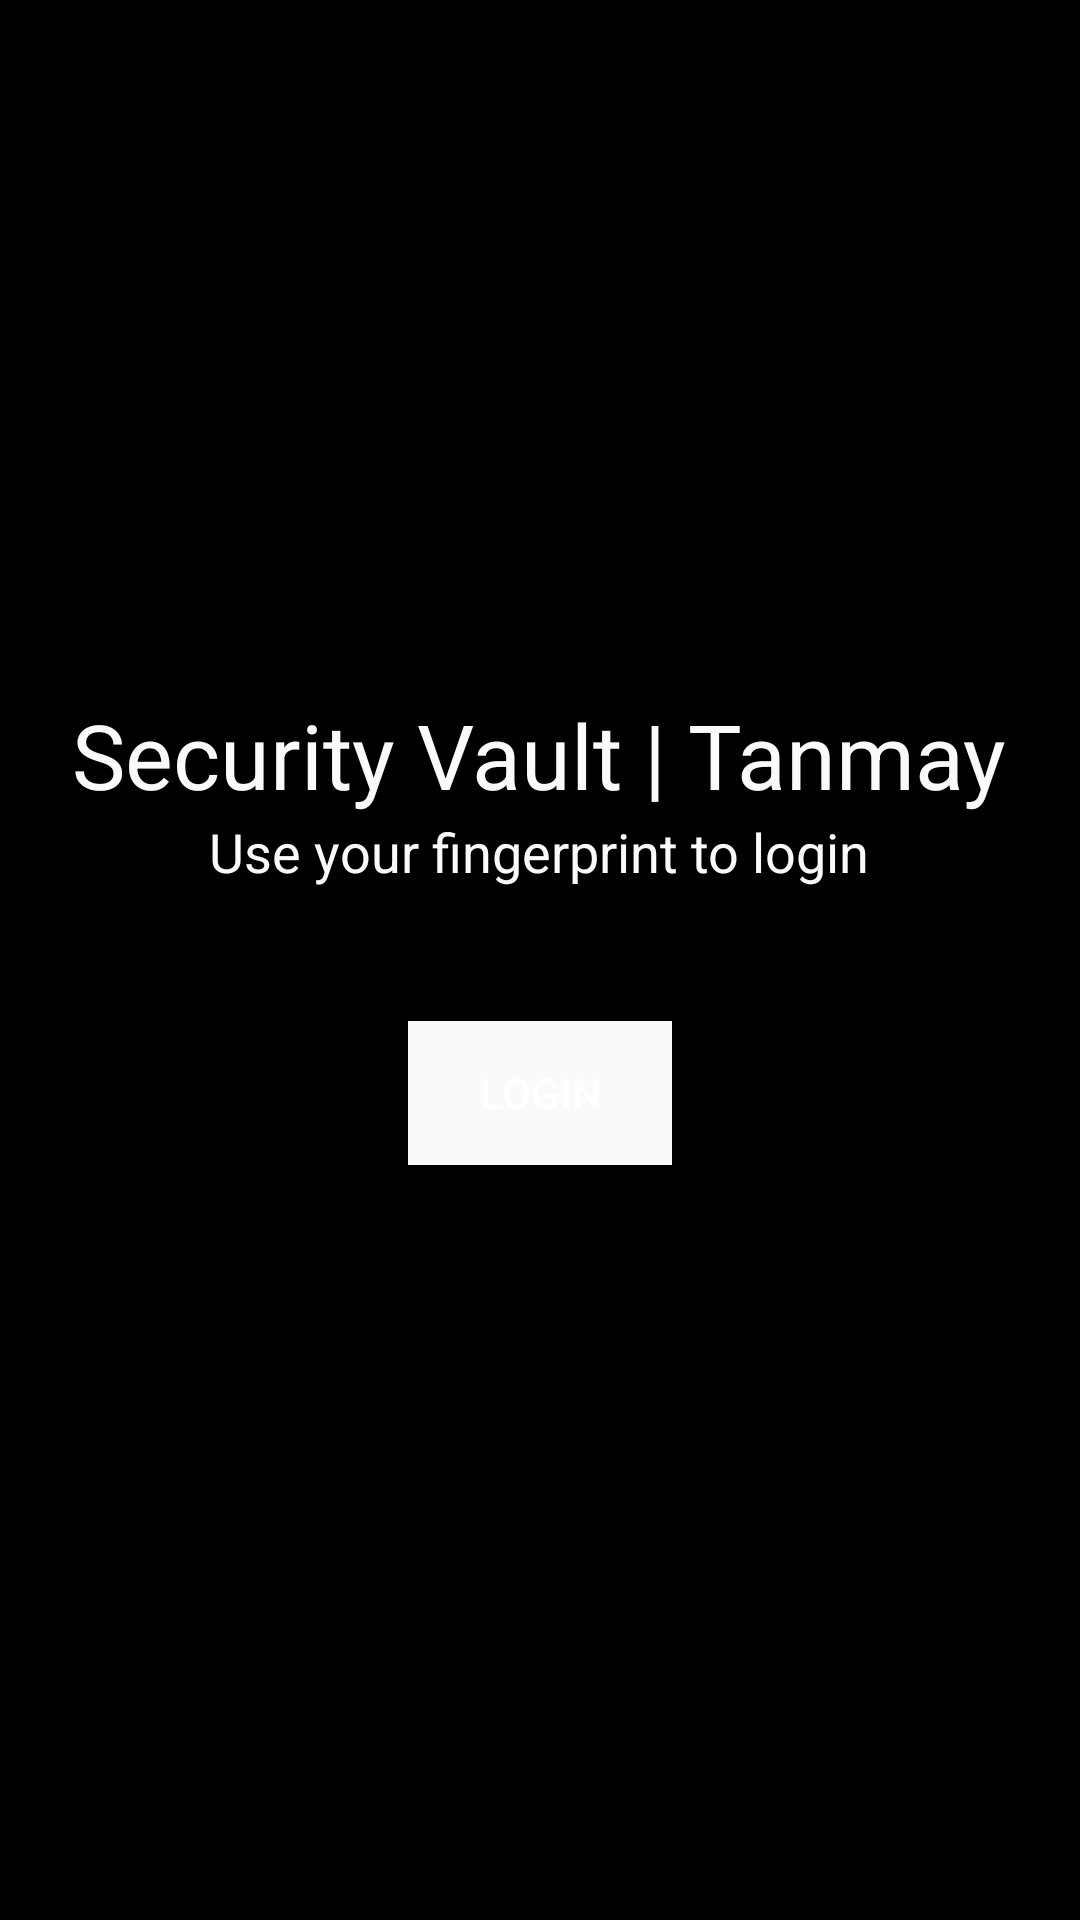

Here is an Android app screen rendered from its layout file. Give the layout XML and the strings, colors and styles it references.
<!-- AndroidManifest.xml: application theme Theme.SecurityVault -->
<!-- res/layout/activity_main.xml -->
<?xml version="1.0" encoding="utf-8"?>
<LinearLayout
    xmlns:android="http://schemas.android.com/apk/res/android"
    xmlns:tools="http://schemas.android.com/tools"
    android:layout_width="match_parent"
    android:layout_height="match_parent"
    android:gravity="center"
    android:background="@color/black"
    android:orientation="vertical">


    <TextView
        android:layout_width="wrap_content"
        android:layout_height="wrap_content"
        android:text="Security Vault | Tanmay"
        android:textColor="#fafafa"
        android:textSize="30dp" />

    <TextView
        android:layout_width="wrap_content"
        android:layout_height="wrap_content"
        android:gravity="center"
        android:text="Use your fingerprint to login"
        android:textColor="#fafafa"
        android:textSize="18sp" />


    <TextView
        android:id="@+id/msgtext"
        android:layout_width="wrap_content"
        android:layout_height="wrap_content"
        android:text=""
        android:textSize="18sp" />

    <Button
        android:id="@+id/login"
        android:layout_width="wrap_content"
        android:layout_height="wrap_content"
        android:layout_marginVertical="20dp"
        android:background="#fafafa"
        android:text="Login" />

</LinearLayout>
<!-- resources referenced by this layout -->
<resources>
  <style name="Theme.SecurityVault" parent="Theme.MaterialComponents.NoActionBar">
          
          <item name="colorPrimary">@color/purple_500</item>
          <item name="colorPrimaryVariant">@color/purple_700</item>
          <item name="colorOnPrimary">@color/white</item>
          
          <item name="colorSecondary">@color/teal_200</item>
          <item name="colorSecondaryVariant">@color/teal_700</item>
          <item name="colorOnSecondary">@color/black</item>
          
          <item name="android:statusBarColor" tools:targetApi="l">?attr/colorPrimaryVariant</item>
          
      </style>
  <!-- not gathered from this repository: default colours our renderer supplied (Android Studio template values) -->
  <color name="purple_500">#FF6200EE</color>
  <color name="purple_700">#FF3700B3</color>
  <color name="teal_200">#FF03DAC5</color>
  <color name="teal_700">#FF018786</color>
  <color name="black">#FF000000</color>
  <color name="white">#FFFFFFFF</color>
</resources>
